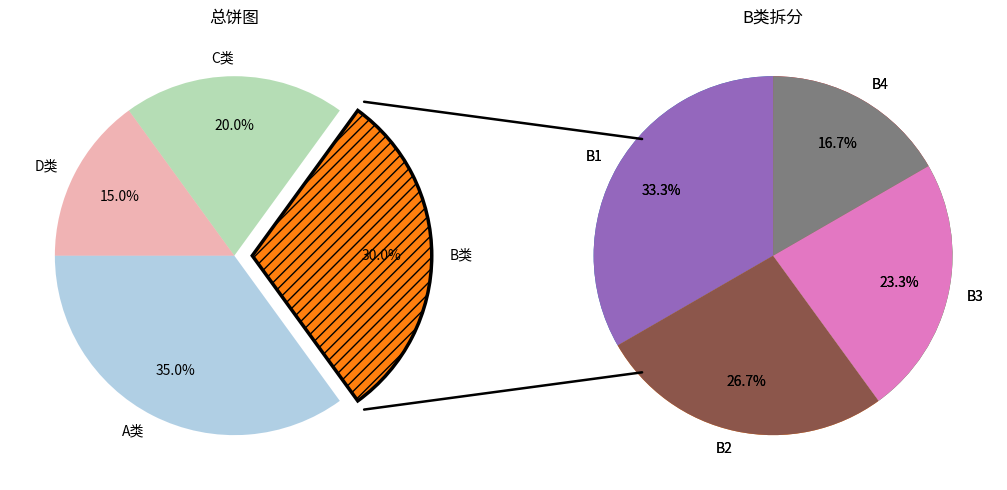

Recreate this plot in Python.
import numpy as np
import matplotlib.pyplot as plt
from matplotlib.patches import ConnectionPatch

def startangle_to_face_target(sizes, idx_focus, desired_mid_deg):
    sizes = np.asarray(sizes, dtype=float)
    total = sizes.sum()
    angles = 360 * sizes / total
    cum_before = angles[:idx_focus].sum()
    mid_now = cum_before + angles[idx_focus] / 2.0
    # 让 mid_now + startangle == desired_mid_deg
    return (desired_mid_deg - mid_now) % 360


labels_main = ["A类", "B类", "C类", "D类"]
sizes_main  = [35, 30, 20, 15]

labels_sub = ["B1", "B2", "B3", "B4"]
sizes_sub  = [10, 8, 7, 5]

idx_B = 1  

fig, (ax1, ax2) = plt.subplots(
    1, 2, figsize=(11, 5),
    gridspec_kw={"width_ratios": [1.25, 1]}
)

p1 = ax1.get_position()
p2 = ax2.get_position()
c1 = ((p1.x0 + p1.x1)/2, (p1.y0 + p1.y1)/2)
c2 = ((p2.x0 + p2.x1)/2, (p2.y0 + p2.y1)/2)
dx, dy = (c2[0] - c1[0], c2[1] - c1[1])
desired_mid_deg = (np.degrees(np.arctan2(dy, dx)) + 360) % 360

startangle_main = startangle_to_face_target(sizes_main, idx_B, desired_mid_deg)


explode = [0]*len(sizes_main)
explode[idx_B] = 0.10

wedges, _, _ = ax1.pie(
    sizes_main,
    labels=labels_main,
    autopct="%1.1f%%",
    startangle=startangle_main,
    explode=explode,
    pctdistance=0.72
)
ax1.set_title("总饼图")


for i, w in enumerate(wedges):
    if i == idx_B:
        w.set_edgecolor("black")
        w.set_linewidth(2.5)
        w.set_hatch("///")
    else:
        w.set_alpha(0.35)


ax2.pie(
    sizes_sub,
    labels=labels_sub,
    autopct="%1.1f%%",
    startangle=90,
    pctdistance=0.72
)
ax2.set_title("B类拆分")



wB = wedges[idx_B]

theta1, theta2 = np.deg2rad([wB.theta1, wB.theta2])
pad = 0.06
r_out = wB.r * (1 + pad)
cx, cy = wB.center
p1 = (cx + r_out*np.cos(theta1), cy + r_out*np.sin(theta1))
p2 = (cx + r_out*np.cos(theta2), cy + r_out*np.sin(theta2))

if p1[1] < p2[1]:
    p1, p2 = p2, p1


wedges2, *_ = ax2.pie(
    sizes_sub,
    labels=labels_sub,
    autopct="%1.1f%%",
    startangle=90,
    pctdistance=0.72
)
ax2.set_title("B类拆分")

r2 = wedges2[0].r
cx2, cy2 = wedges2[0].center

y_top = 0.65 * r2
y_bot = -0.65 * r2

x_top = cx2 - np.sqrt(max(r2**2 - y_top**2, 0))
x_bot = cx2 - np.sqrt(max(r2**2 - y_bot**2, 0))

push_in = 0.03 * r2   
q1 = (x_top + push_in, cy2 + y_top)
q2 = (x_bot + push_in, cy2 + y_bot)















# 画连接线（建议 clip_on=False，避免被坐标轴裁剪）
c1 = ConnectionPatch(xyA=p1, coordsA=ax1.transData,
                     xyB=q1, coordsB=ax2.transData,
                     color="black", lw=1.8, clip_on=False, zorder=10)
c2 = ConnectionPatch(xyA=p2, coordsA=ax1.transData,
                     xyB=q2, coordsB=ax2.transData,
                     color="black", lw=1.8, clip_on=False, zorder=10)
fig.add_artist(c1)
fig.add_artist(c2)






plt.tight_layout()
plt.show()
